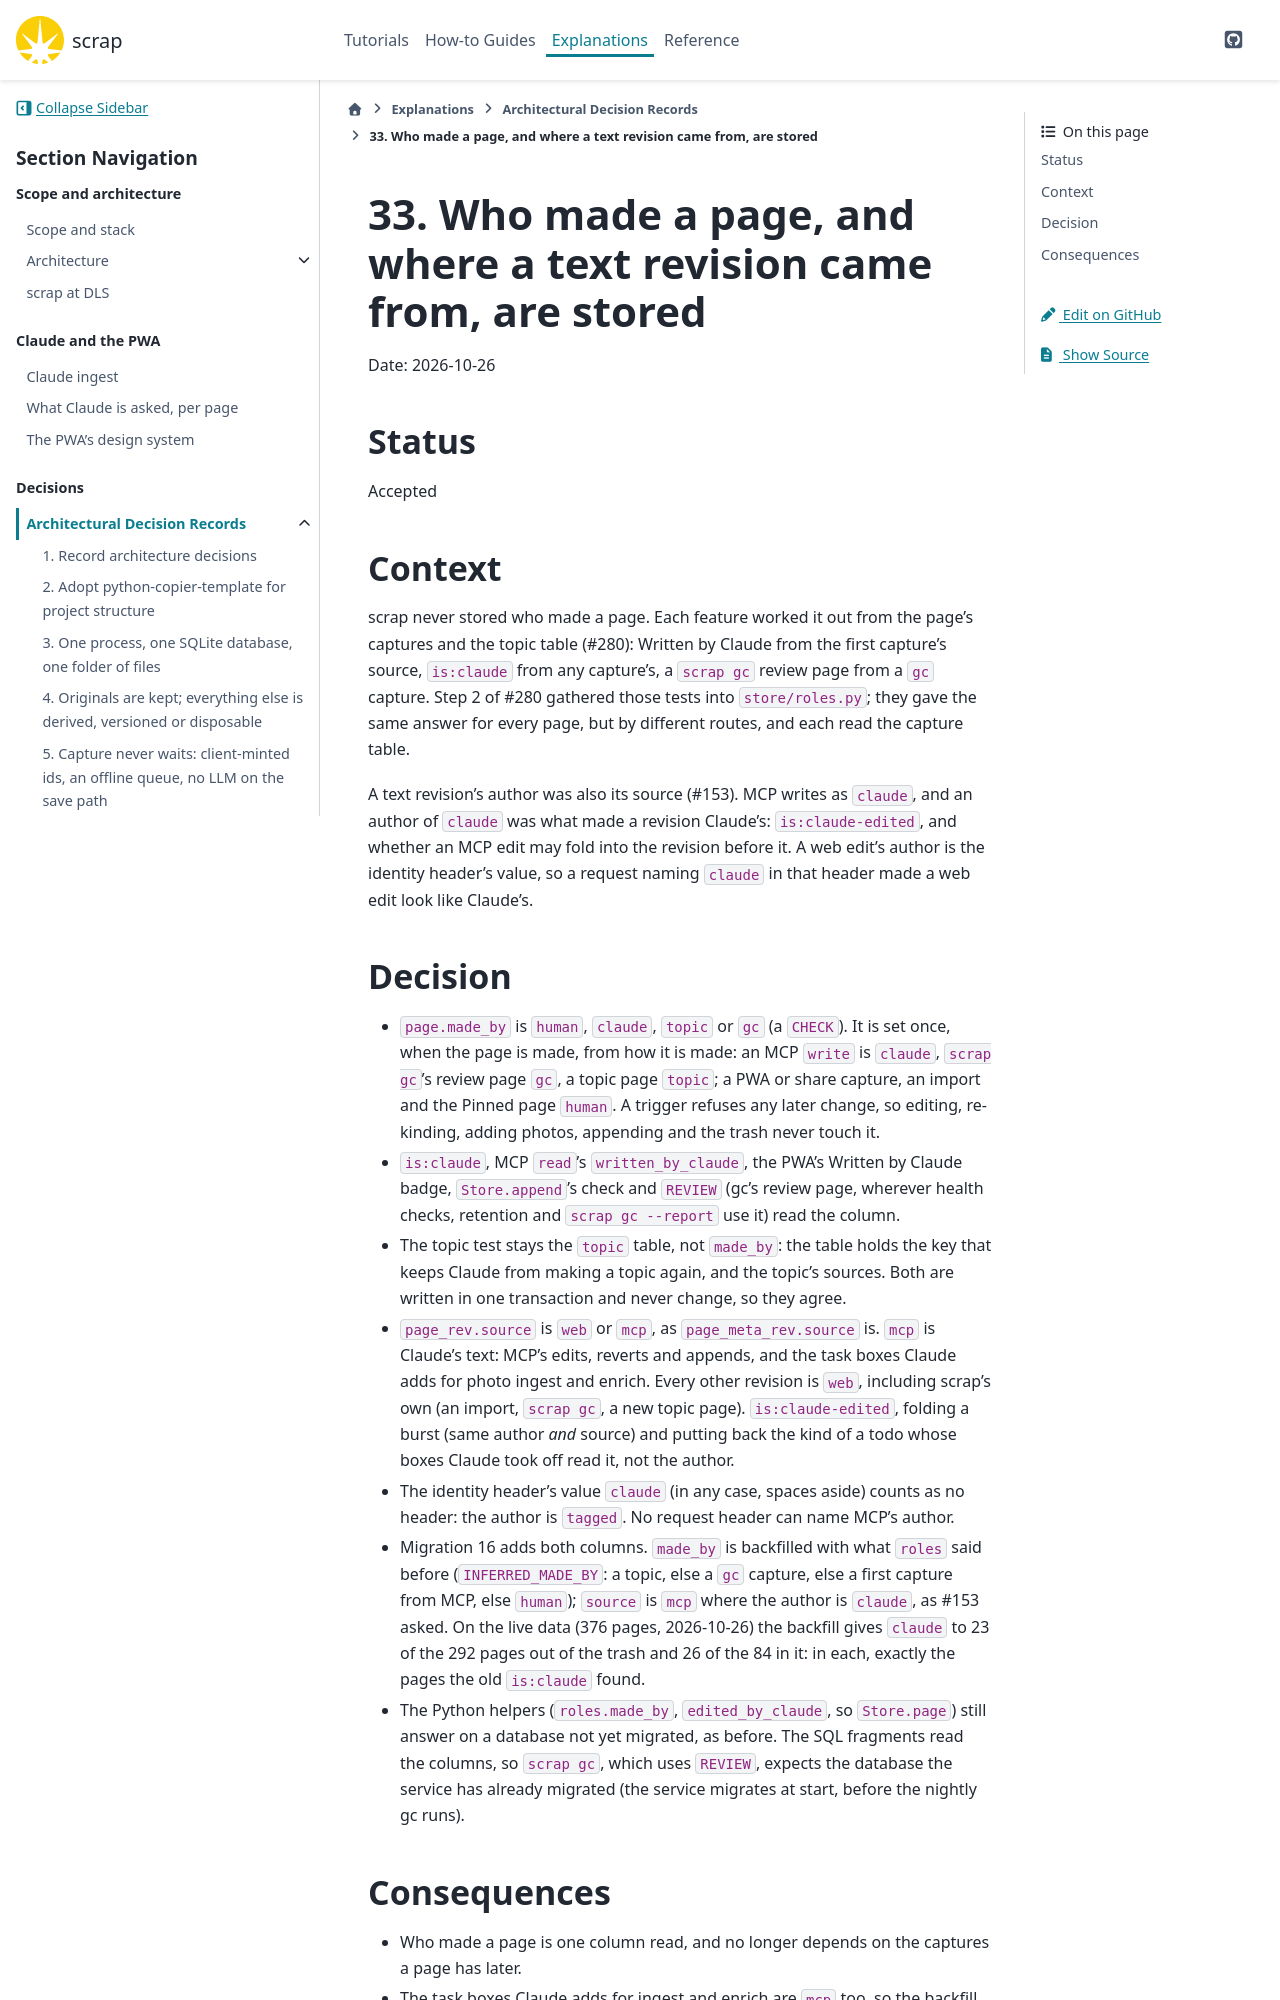

repository: gilesknap/scrap · page: main/explanations/decisions/0033-who-made-a-page-is-stored.html · generator: sphinx

# 33. Who made a page, and where a text revision came from, are stored

Date: 2026-10-26

## Status

Accepted

## Context

scrap never stored who made a page. Each feature worked it out from the page's captures and the
topic table (#280): Written by Claude from the first capture's source, `is:claude` from any
capture's, a `scrap gc` review page from a `gc` capture. Step 2 of #280 gathered those tests into
`store/roles.py`; they gave the same answer for every page, but by different routes, and each read
the capture table.

A text revision's author was also its source (#153). MCP writes as `claude`, and an author of
`claude` was what made a revision Claude's: `is:claude-edited`, and whether an MCP edit may fold
into the revision before it. A web edit's author is the identity header's value, so a request
naming `claude` in that header made a web edit look like Claude's.

## Decision

- `page.made_by` is `human`, `claude`, `topic` or `gc` (a `CHECK`). It is set once, when the page
  is made, from how it is made: an MCP `write` is `claude`, `scrap gc`'s review page `gc`, a topic
  page `topic`; a PWA or share capture, an import and the Pinned page `human`. A trigger refuses
  any later change, so editing, re-kinding, adding photos, appending and the trash never touch it.
- `is:claude`, MCP `read`'s `written_by_claude`, the PWA's Written by Claude badge, `Store.append`'s
  check and `REVIEW` (gc's review page, wherever health checks, retention and `scrap gc --report`
  use it) read the column.
- The topic test stays the `topic` table, not `made_by`: the table holds the key that keeps Claude
  from making a topic again, and the topic's sources. Both are written in one transaction and
  never change, so they agree.
- `page_rev.source` is `web` or `mcp`, as `page_meta_rev.source` is. `mcp` is Claude's text: MCP's
  edits, reverts and appends, and the task boxes Claude adds for photo ingest and enrich. Every
  other revision is `web`, including scrap's own (an import, `scrap gc`, a new topic page).
  `is:claude-edited`, folding a burst (same author *and* source) and putting back the kind of a
  todo whose boxes Claude took off read it, not the author.
- The identity header's value `claude` (in any case, spaces aside) counts as no header: the author
  is `tagged`. No request header can name MCP's author.
- Migration 16 adds both columns. `made_by` is backfilled with what `roles` said before
  (`INFERRED_MADE_BY`: a topic, else a `gc` capture, else a first capture from MCP, else
  `human`); `source` is `mcp` where the author is `claude`, as #153 asked. On the live data
  (376 pages, 2026-10-26) the backfill gives `claude` to 23 of the 292 pages out of the trash
  and 26 of the 84 in it: in each, exactly the pages the old `is:claude` found.
- The Python helpers (`roles.made_by`, `edited_by_claude`, so `Store.page`) still answer on a
  database not yet migrated, as before. The SQL fragments read the columns, so `scrap gc`, which
  uses `REVIEW`, expects the database the service has already migrated (the service migrates at
  start, before the nightly gc runs).
